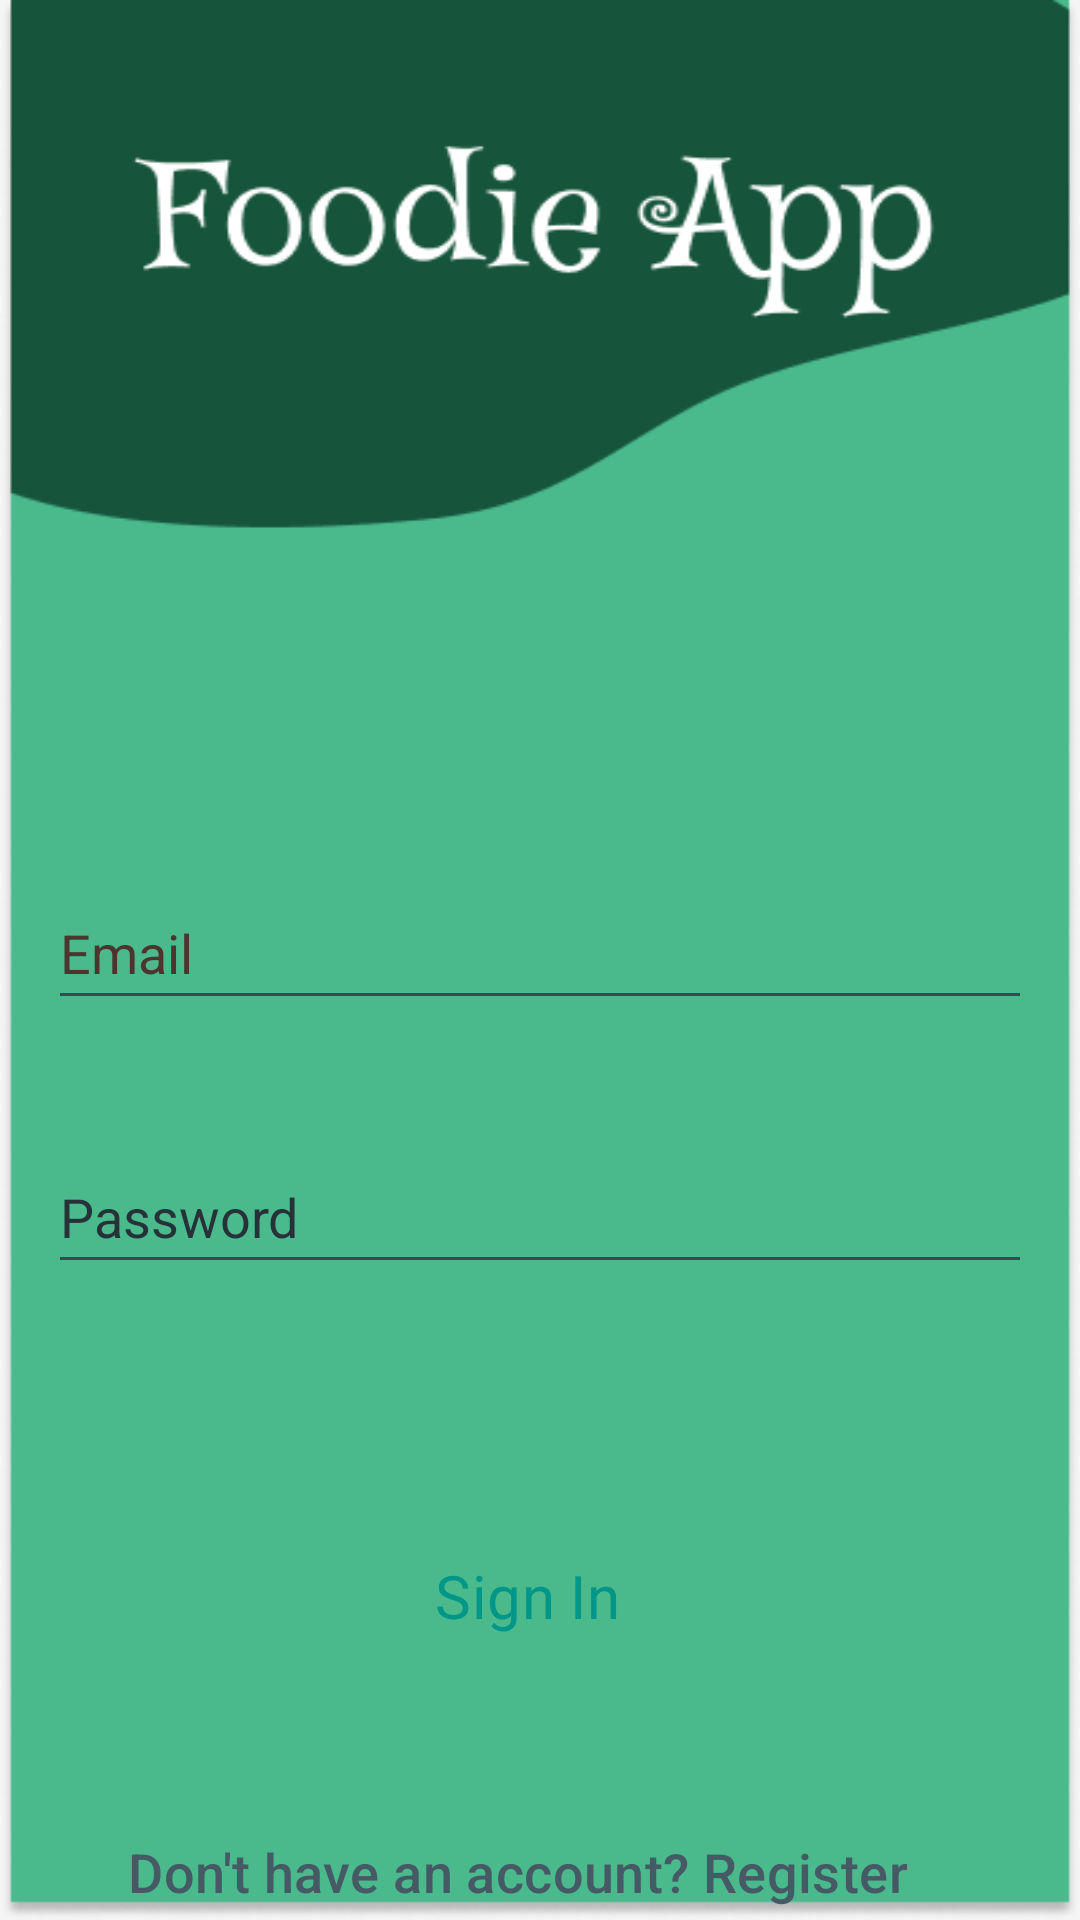

Write the Android layout XML for this screen, with the resource values it uses.
<!-- AndroidManifest.xml: application theme Theme.Foodieapp -->
<!-- res/layout/activity_sign_in.xml -->
<?xml version="1.0" encoding="utf-8"?>
<androidx.constraintlayout.widget.ConstraintLayout xmlns:android="http://schemas.android.com/apk/res/android"
    xmlns:app="http://schemas.android.com/apk/res-auto"
    xmlns:tools="http://schemas.android.com/tools"
    android:layout_width="match_parent"
    android:layout_height="match_parent"
    android:background="@drawable/bg3"
    tools:context=".SignIn">


    <EditText
        android:id="@+id/etEmail"
        android:layout_width="match_parent"
        android:layout_height="wrap_content"
        android:layout_marginStart="16dp"
        android:layout_marginTop="292dp"
        android:layout_marginEnd="16dp"
        android:autofillHints=""
        android:ems="10"
        android:hint="@string/email"
        android:inputType="textEmailAddress"
        android:minHeight="48dp"
        android:textColorHint="#4E342E"
        app:layout_constraintEnd_toEndOf="parent"
        app:layout_constraintHorizontal_bias="0.0"
        app:layout_constraintStart_toStartOf="parent"
        app:layout_constraintTop_toTopOf="parent" />

    <EditText
        android:id="@+id/etPassword"
        android:layout_width="match_parent"
        android:layout_height="wrap_content"
        android:layout_marginStart="16dp"
        android:layout_marginTop="40dp"
        android:layout_marginEnd="16dp"
        android:autofillHints=""
        android:ems="10"
        android:hint="@string/password"
        android:inputType="textPassword"
        android:minHeight="48dp"
        android:textColorHint="#263238"
        app:layout_constraintEnd_toEndOf="parent"
        app:layout_constraintHorizontal_bias="0.0"
        app:layout_constraintStart_toStartOf="parent"
        app:layout_constraintTop_toBottomOf="@+id/etEmail" />

    <Button
        android:id="@+id/btnSignIn"
        style="@style/Widget.Material3.Button.ElevatedButton.Icon"
        android:layout_width="260dp"
        android:layout_height="wrap_content"
        android:layout_marginStart="16dp"
        android:layout_marginTop="80dp"
        android:layout_marginEnd="16dp"
        android:fontFamily="@font/aloevera"
        android:text="@string/sign_in"
        android:textColor="#009688"
        android:textSize="20sp"
        app:icon="@drawable/ic_baseline_login_24"
        app:iconGravity="textStart"
        app:iconSize="24dp"
        app:iconTint="#009688"
        app:layout_constraintEnd_toEndOf="parent"
        app:layout_constraintHorizontal_bias="0.495"
        app:layout_constraintStart_toStartOf="parent"
        app:layout_constraintTop_toBottomOf="@+id/etPassword" />

    <Button
        android:id="@+id/tvSignUp"
        style="@style/Widget.Material3.Button.TextButton"
        android:layout_width="wrap_content"
        android:layout_height="wrap_content"
        android:layout_marginStart="16dp"
        android:layout_marginTop="44dp"
        android:layout_marginEnd="16dp"
        android:text="@string/register_text"
        android:textColor="#455A64"
        android:textSize="18sp"
        app:layout_constraintEnd_toEndOf="parent"
        app:layout_constraintHorizontal_bias="0.322"
        app:layout_constraintStart_toStartOf="parent"
        app:layout_constraintTop_toBottomOf="@+id/btnSignIn" />


</androidx.constraintlayout.widget.ConstraintLayout>
<!-- resources referenced by this layout -->
<resources>
  <!-- drawable bg3: png bitmap (drawable-v24, 17912 bytes) -->
  <string name="email">Email</string>
  <string name="password">Password</string>
  <string name="register_text">Don\'t have an account? Register</string>
  <string name="sign_in">Sign In</string>
  <style name="Theme.Foodieapp" parent="Theme.Material3.DayNight.NoActionBar">
          
          <item name="colorPrimary">@color/purple_500</item>
          <item name="colorPrimaryVariant">@color/purple_700</item>
          <item name="colorOnPrimary">@color/white</item>
          
          <item name="colorSecondary">@color/teal_200</item>
          <item name="colorSecondaryVariant">@color/teal_700</item>
          <item name="colorOnSecondary">@color/black</item>
          
          <item name="android:statusBarColor">?attr/colorPrimaryVariant</item>
          
      </style>
  <!-- not gathered from this repository: default colours our renderer supplied (Android Studio template values) -->
  <color name="purple_500">#FF6200EE</color>
  <color name="purple_700">#FF3700B3</color>
  <color name="teal_200">#FF03DAC5</color>
  <color name="teal_700">#FF018786</color>
  <color name="black">#FF000000</color>
  <color name="white">#FFFFFFFF</color>
</resources>
